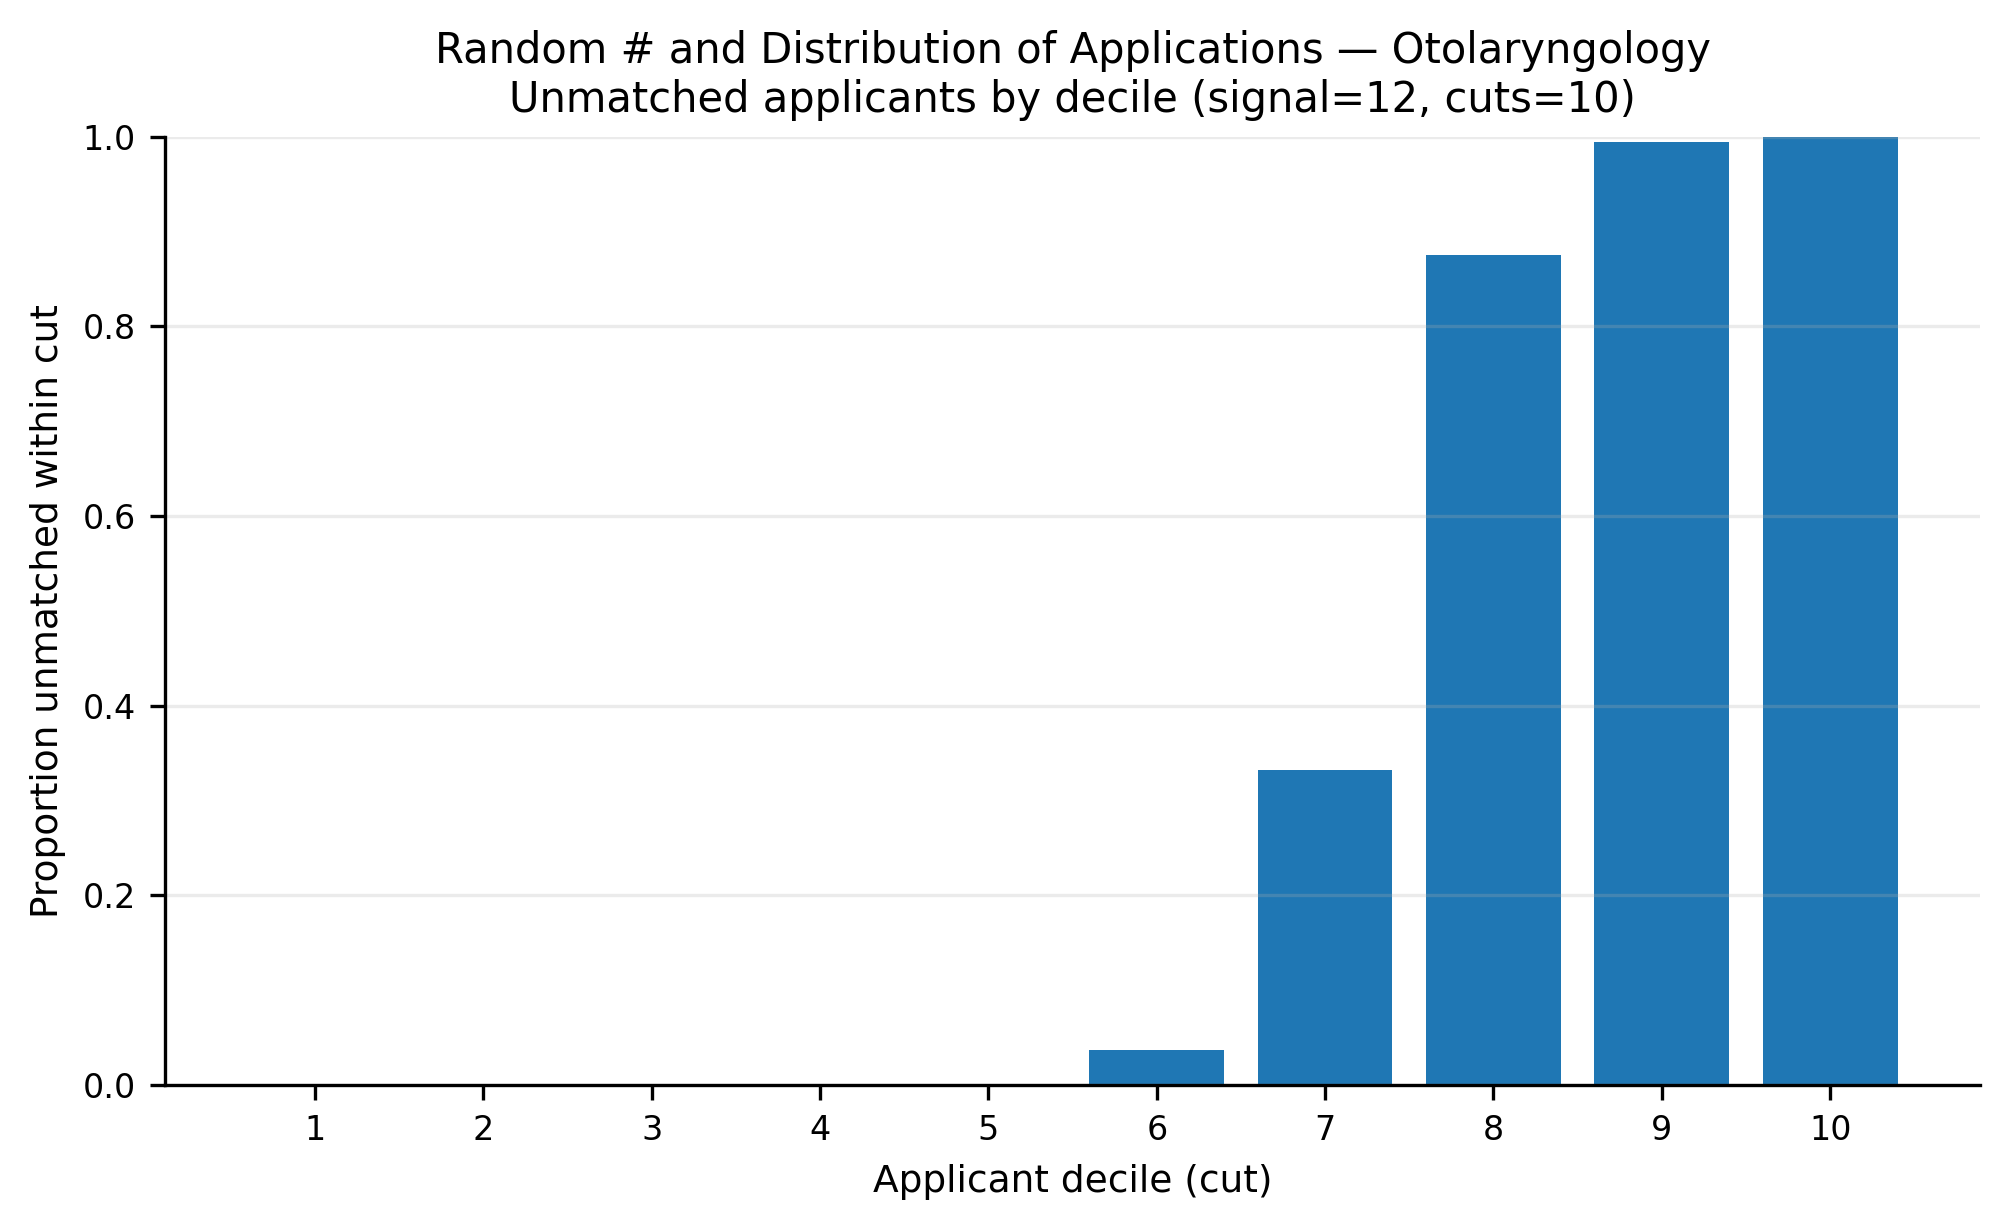

The data file committed next to this chart (first rows):
app_cut, prop_unmatched
1, 0.0
2, 0.0
3, 0.0
4, 0.0
5, 0.001455
6, 0.03679
7, 0.3327
8, 0.8753
9, 0.9942
10, 0.9993
